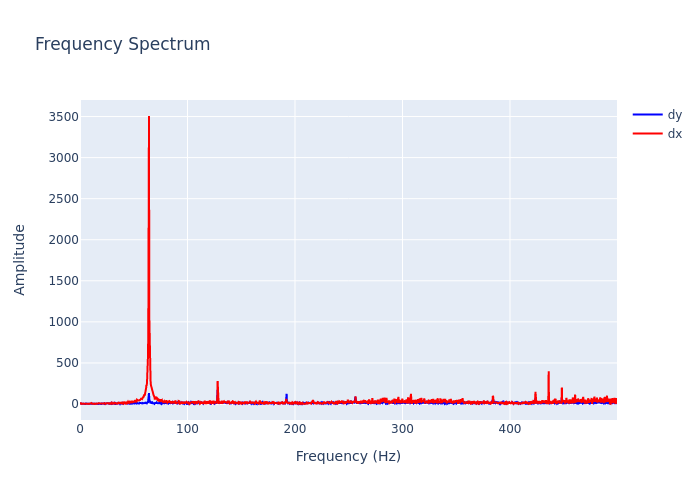

The data file committed next to this chart (first rows):
, frequency, dx, dy
0, 0.0, 8.34, 6.441
1, 0.2999, 10.87, 5.731
2, 0.5997, 7.533, 4.809
3, 0.8996, 8.974, 5.679
4, 1.199, 1.259, 5.485
5, 1.499, 3.522, 1.65
6, 1.799, 2.788, 1.921
7, 2.099, 3.025, 3.862
8, 2.399, 3.806, 1.591
9, 2.699, 3.285, 4.391
10, 2.999, 5.103, 1.172
11, 3.298, 3.562, 4.045
12, 3.598, 3.695, 2.133
13, 3.898, 5.059, 3.723
14, 4.198, 6.554, 2.647
15, 4.498, 8.461, 1.004
16, 4.798, 11.06, 1.658
17, 5.097, 12, 0.4523
18, 5.397, 11.37, 5.001
19, 5.697, 4.883, 4.588
20, 5.997, 4.909, 3.75
21, 6.297, 3.552, 3.095
22, 6.597, 3.357, 4.314
23, 6.897, 5.006, 2.96
24, 7.196, 4.478, 1.813
25, 7.496, 8.333, 1.114
26, 7.796, 1.846, 5.772
27, 8.096, 4.294, 0.08956
28, 8.396, 0.9464, 2.148
29, 8.696, 4.01, 1.815
30, 8.996, 6.96, 3.422
31, 9.295, 6.407, 3.903
32, 9.595, 10.58, 1.934
33, 9.895, 6.175, 0.9262
34, 10.19, 9.323, 2.89
35, 10.49, 7.51, 2.078
36, 10.79, 10.43, 1.721
37, 11.09, 4.598, 2.253
38, 11.39, 3.03, 2.963
39, 11.69, 2.918, 1.717
40, 11.99, 2.12, 4.88
41, 12.29, 6.589, 4.385
42, 12.59, 5.11, 3.184
43, 12.89, 10.63, 1.064
44, 13.19, 6.597, 3.151
45, 13.49, 4.489, 4.625
46, 13.79, 0.6337, 2.544
47, 14.09, 1.541, 4.594
48, 14.39, 4.841, 5.591
49, 14.69, 7.279, 5.447
50, 14.99, 12.22, 3.741
51, 15.29, 9.797, 3.072
52, 15.59, 5.395, 1.8
53, 15.89, 3.818, 2.785
54, 16.19, 2.236, 1.903
55, 16.49, 6.781, 2.026
56, 16.79, 6.681, 2.639
57, 17.09, 8.415, 0.9082
58, 17.39, 8.096, 4.898
59, 17.69, 5.787, 3.465
... 1,607 more rows
